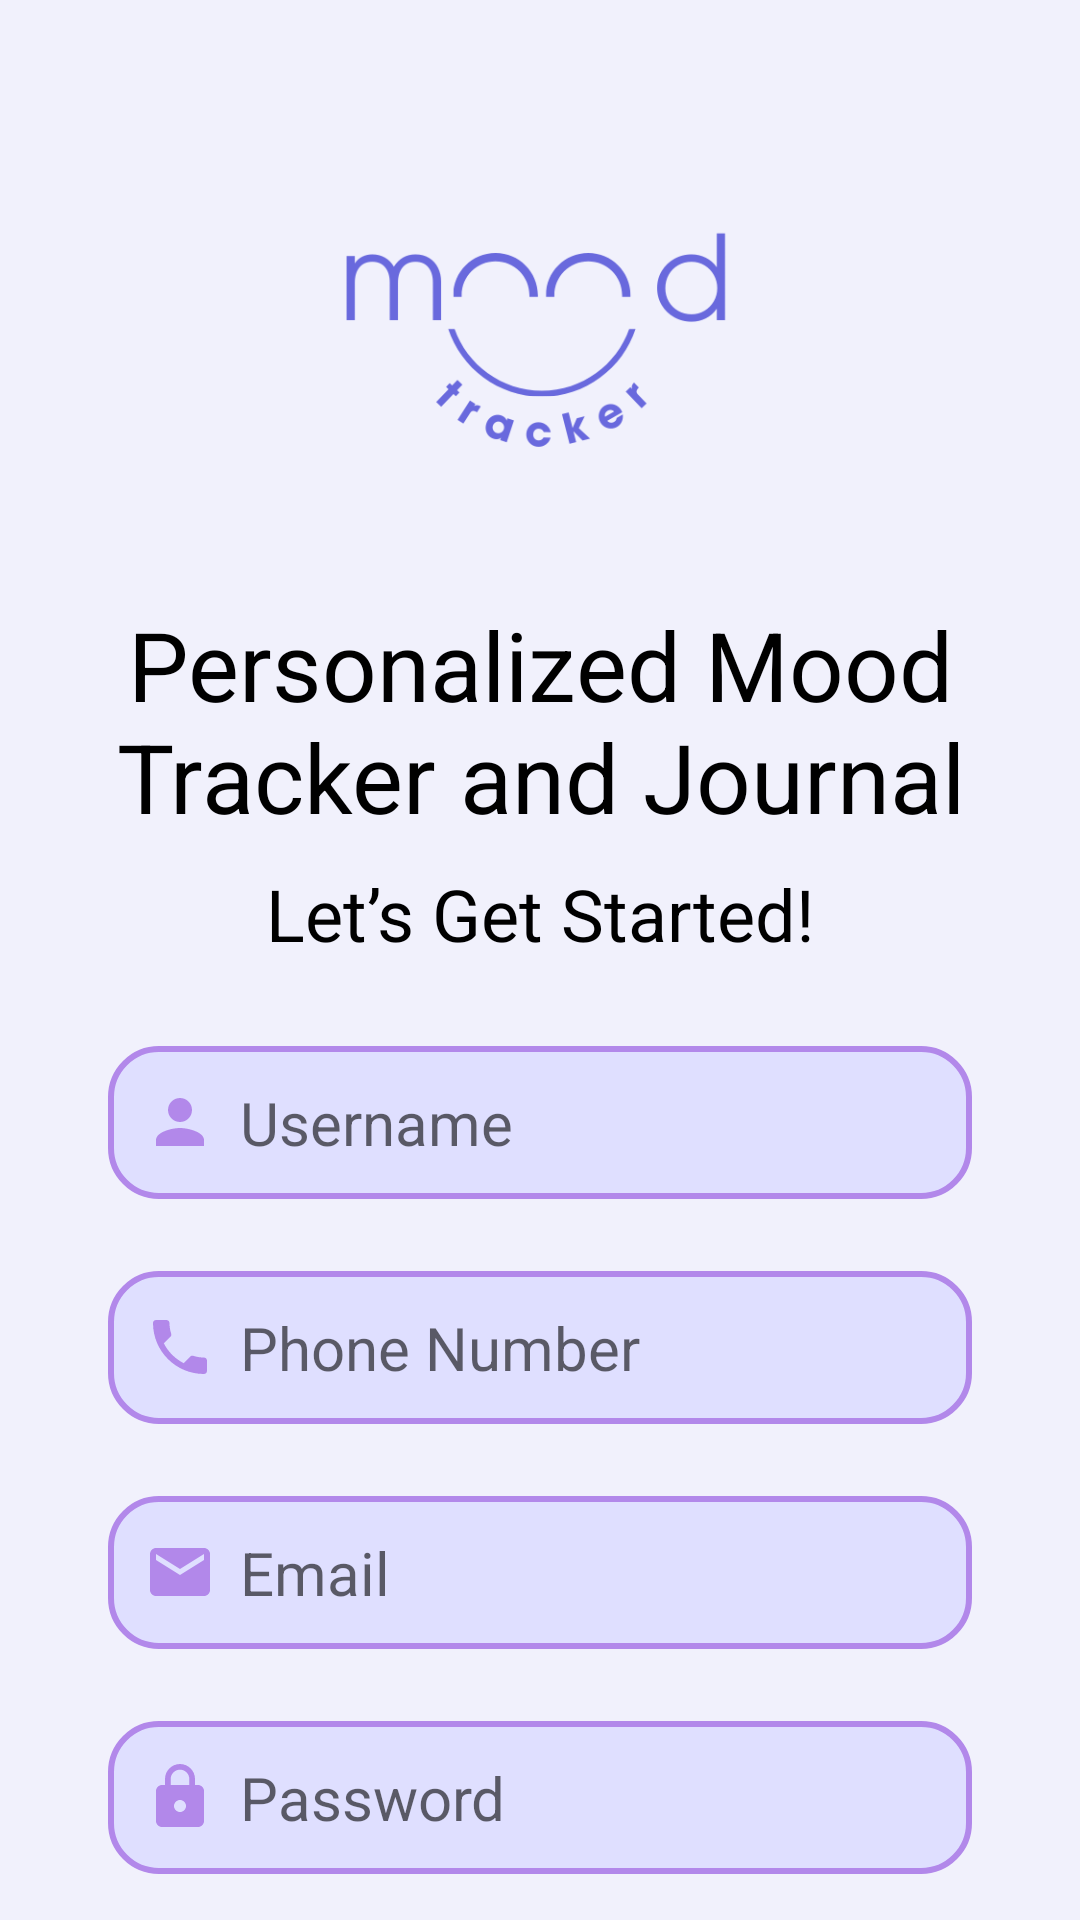

Write the Android layout XML for this screen, with the resource values it uses.
<!-- AndroidManifest.xml: application theme Theme.MoodTracker -->
<!-- res/layout/activity_register.xml -->
<?xml version="1.0" encoding="utf-8"?>
<LinearLayout xmlns:android="http://schemas.android.com/apk/res/android"
    android:layout_width="match_parent"
    android:layout_height="match_parent"
    android:orientation="vertical"
    android:padding="12dp"
    xmlns:tools="http://schemas.android.com/tools"
    android:id="@+id/main"
    tools:context=".RegisterActivity"
    android:background="@color/Magnolia">

    <ImageView
        android:id="@+id/RegisterLogo"
        android:layout_width="wrap_content"
        android:layout_height="160dp"
        android:layout_gravity="center_horizontal"
        android:layout_marginTop="16dp"
        android:src="@drawable/tracker"
        android:contentDescription="@string/content_desc_logo"/>

    <TextView
        android:id="@+id/RegisterStart"
        android:layout_width="match_parent"
        android:layout_height="wrap_content"
        android:layout_marginTop="12dp"
        android:text="@string/text_app_start"
        android:textAlignment="center"
        android:textColor="@color/black"
        android:textSize="32sp"/>

    <TextView
        android:id="@+id/RegisterHeading"
        android:layout_width="match_parent"
        android:layout_height="wrap_content"
        android:layout_marginTop="8dp"
        android:text="@string/heading_register"
        android:textAlignment="center"
        android:textSize="24sp"
        android:textColor="@color/black" />

    <EditText
        android:id="@+id/UsernameRegister"
        android:layout_width="match_parent"
        android:layout_height="wrap_content"
        android:layout_marginTop="28dp"
        android:padding="12dp"
        android:textSize="20sp"
        android:hint="@string/hint_name"
        android:autofillHints="false"
        android:textColor="@color/black"
        android:background="@drawable/rounded_edittext_background"
        android:layout_marginHorizontal="24dp"
        android:inputType="text"
        android:drawableStart="@drawable/username_icon"
        android:drawablePadding="8dp"/>

    <EditText
        android:id="@+id/PhoneNumberRegister"
        android:layout_width="match_parent"
        android:layout_height="wrap_content"
        android:padding="12dp"
        android:textSize="20sp"
        android:hint="@string/hint_phone"
        android:inputType="phone"
        android:autofillHints="false"
        android:layout_marginTop="24dp"
        android:layout_marginHorizontal="24dp"
        android:textColor="@color/black"
        android:background="@drawable/rounded_edittext_background"
        android:drawableStart="@drawable/phone_icon"
        android:drawablePadding="8dp"/>

    <EditText
        android:id="@+id/EmailRegister"
        android:layout_width="match_parent"
        android:layout_height="wrap_content"
        android:padding="12dp"
        android:textSize="20sp"
        android:hint="@string/hint_email"
        android:inputType="textEmailAddress"
        android:autofillHints="false"
        android:layout_marginTop="24dp"
        android:layout_marginHorizontal="24dp"
        android:textColor="@color/black"
        android:background="@drawable/rounded_edittext_background"
        android:drawableStart="@drawable/email_icon"
        android:drawablePadding="8dp"/>

    <EditText
        android:id="@+id/PasswordRegister"
        android:layout_width="match_parent"
        android:layout_height="wrap_content"
        android:padding="12dp"
        android:textSize="20sp"
        android:hint="@string/hint_password"
        android:inputType="textPassword"
        android:autofillHints="false"
        android:layout_marginTop="24dp"
        android:layout_marginHorizontal="24dp"
        android:textColor="@color/black"
        android:background="@drawable/rounded_edittext_background"
        android:drawableStart="@drawable/password_icon"
        android:drawablePadding="8dp" />

    <EditText
        android:id="@+id/ConfirmRegister"
        android:layout_width="match_parent"
        android:layout_height="wrap_content"
        android:padding="12dp"
        android:textSize="20sp"
        android:hint="@string/hint_confirm_password"
        android:inputType="textPassword"
        android:autofillHints="false"
        android:layout_marginTop="24dp"
        android:layout_marginHorizontal="24dp"
        android:textColor="@color/black"
        android:background="@drawable/rounded_edittext_background"
        android:drawableStart="@drawable/confirm_icon"
        android:drawablePadding="8dp"/>

    <Button
        android:id="@+id/btnRegister"
        android:layout_width="match_parent"
        android:layout_height="wrap_content"
        android:layout_marginTop="32dp"
        android:text="@string/text_register"
        android:textSize="24sp"
        android:layout_marginHorizontal="40dp"
        android:background="@color/TropicalIndigo"
        android:textColor="@color/Magnolia"  />

    <TextView
        android:id="@+id/RedirectToLogin"
        android:layout_width="match_parent"
        android:layout_height="wrap_content"
        android:layout_marginTop="24dp"
        android:text="@string/text_already_member"
        android:textAlignment="center"
        android:textSize="16sp"
        android:textColor="@color/black"/>
</LinearLayout>
<!-- resources referenced by this layout -->
<resources>
  <color name="Magnolia">#F1F1FC</color>
  <color name="TropicalIndigo">#8383DA</color>
  <color name="black">#FF000000</color>
  <!-- drawable confirm_icon (drawable) -->
  <vector xmlns:android="http://schemas.android.com/apk/res/android" android:height="24dp" android:tint="#B288EA" android:viewportHeight="24" android:viewportWidth="24" android:width="24dp">
        
      <path android:fillColor="@android:color/white" android:pathData="M9,16.2L4.8,12l-1.4,1.4L9,19 21,7l-1.4,-1.4L9,16.2z"/>
      
  </vector>
  <!-- drawable email_icon (drawable) -->
  <vector xmlns:android="http://schemas.android.com/apk/res/android" android:height="24dp" android:tint="#B288EA" android:viewportHeight="24" android:viewportWidth="24" android:width="24dp">
        
      <path android:fillColor="@android:color/white" android:pathData="M20,4L4,4c-1.1,0 -1.99,0.9 -1.99,2L2,18c0,1.1 0.9,2 2,2h16c1.1,0 2,-0.9 2,-2L22,6c0,-1.1 -0.9,-2 -2,-2zM20,8l-8,5 -8,-5L4,6l8,5 8,-5v2z"/>
      
  </vector>
  <!-- drawable password_icon (drawable) -->
  <vector xmlns:android="http://schemas.android.com/apk/res/android" android:height="24dp" android:tint="#B288EA" android:viewportHeight="24" android:viewportWidth="24" android:width="24dp">
        
      <path android:fillColor="@android:color/white" android:pathData="M18,8h-1L17,6c0,-2.76 -2.24,-5 -5,-5S7,3.24 7,6v2L6,8c-1.1,0 -2,0.9 -2,2v10c0,1.1 0.9,2 2,2h12c1.1,0 2,-0.9 2,-2L20,10c0,-1.1 -0.9,-2 -2,-2zM12,17c-1.1,0 -2,-0.9 -2,-2s0.9,-2 2,-2 2,0.9 2,2 -0.9,2 -2,2zM15.1,8L8.9,8L8.9,6c0,-1.71 1.39,-3.1 3.1,-3.1 1.71,0 3.1,1.39 3.1,3.1v2z"/>
      
  </vector>
  <!-- drawable rounded_edittext_background (drawable) -->
  <shape xmlns:android="http://schemas.android.com/apk/res/android">
      <solid android:color="@color/Periwinkle" /> 
      <corners android:radius="16dp" /> 
      <stroke android:width="2dp"
          android:color="@color/FloralLavender" /> 
  </shape>
  <!-- drawable username_icon (drawable) -->
  <vector xmlns:android="http://schemas.android.com/apk/res/android" android:height="24dp" android:tint="#B288EA" android:viewportHeight="24" android:viewportWidth="24" android:width="24dp">
        
      <path android:fillColor="@android:color/white" android:pathData="M12,12c2.21,0 4,-1.79 4,-4s-1.79,-4 -4,-4 -4,1.79 -4,4 1.79,4 4,4zM12,14c-2.67,0 -8,1.34 -8,4v2h16v-2c0,-2.66 -5.33,-4 -8,-4z"/>
      
  </vector>
  <string name="content_desc_logo">Picture of logo</string>
  <string name="heading_register">Let’s Get Started!</string>
  <string name="hint_confirm_password">Confirm Password</string>
  <string name="hint_email">Email</string>
  <string name="hint_name">Username</string>
  <string name="hint_password">Password</string>
  <string name="hint_phone">Phone Number</string>
  <string name="text_already_member">Already a member? Login</string>
  <string name="text_app_start">Personalized Mood Tracker and Journal</string>
  <string name="text_register">Register</string>
  <style name="Theme.MoodTracker" parent="Theme.AppCompat.Light.DarkActionBar">
          
          <item name="colorPrimary">@color/TropicalIndigo</item>
          <item name="colorPrimaryDark">@color/purple_500</item>
          <item name="colorSecondary">@color/FloralLavender</item>
          <item name="colorOnBackground">@color/Magnolia</item>
          <item name="colorAccent">@color/Amethyst</item>
          <item name="colorButtonNormal">@color/TropicalIndigo</item>
      </style>
  <color name="Periwinkle">#DFDFFF</color>
  <color name="FloralLavender">#B288EA</color>
  <color name="purple_500">#FF6200EE</color>
  <color name="Amethyst">#AF5AE2</color>
</resources>
